Run: headless pygame with SDL's dummy video driver; simulated clock (each Clock.tick advances the game by its frame time, no real sleeping); random seed 0; keys injected as events and as key.get_pressed() state; no mouse input; restart key R tapped at the start of phases 3 and 4.
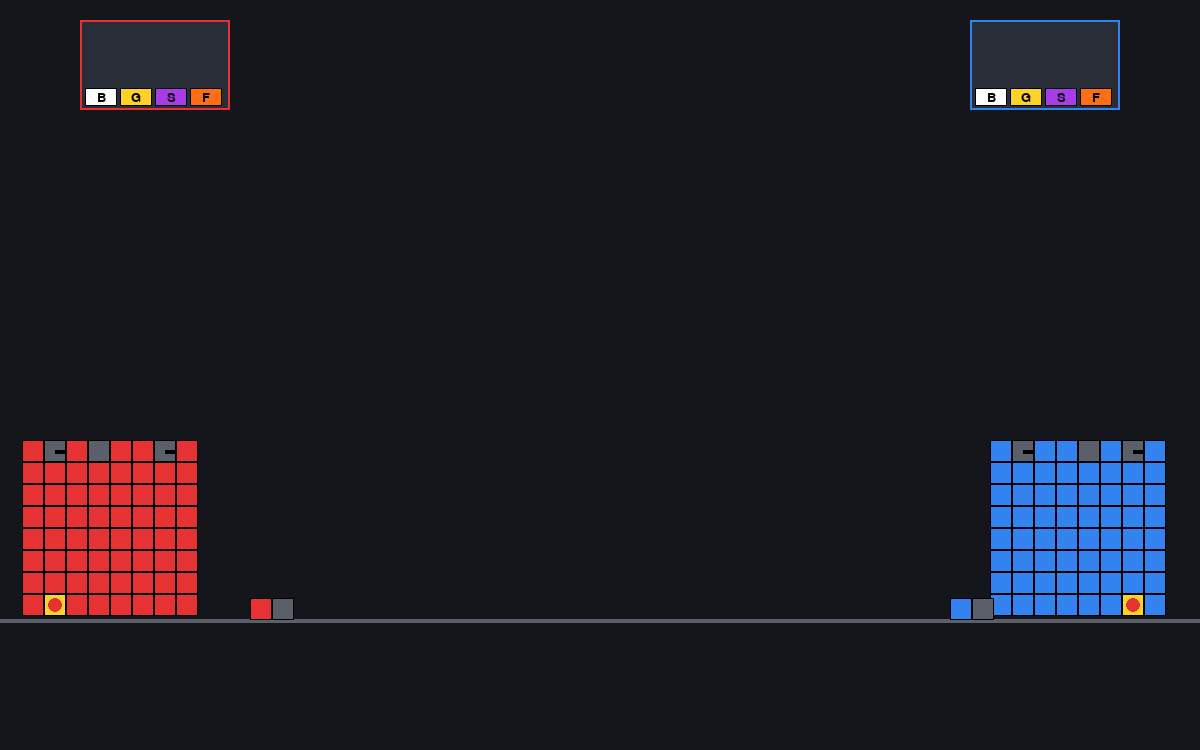
Frame 1 of 4 · flips 1–60 · no input
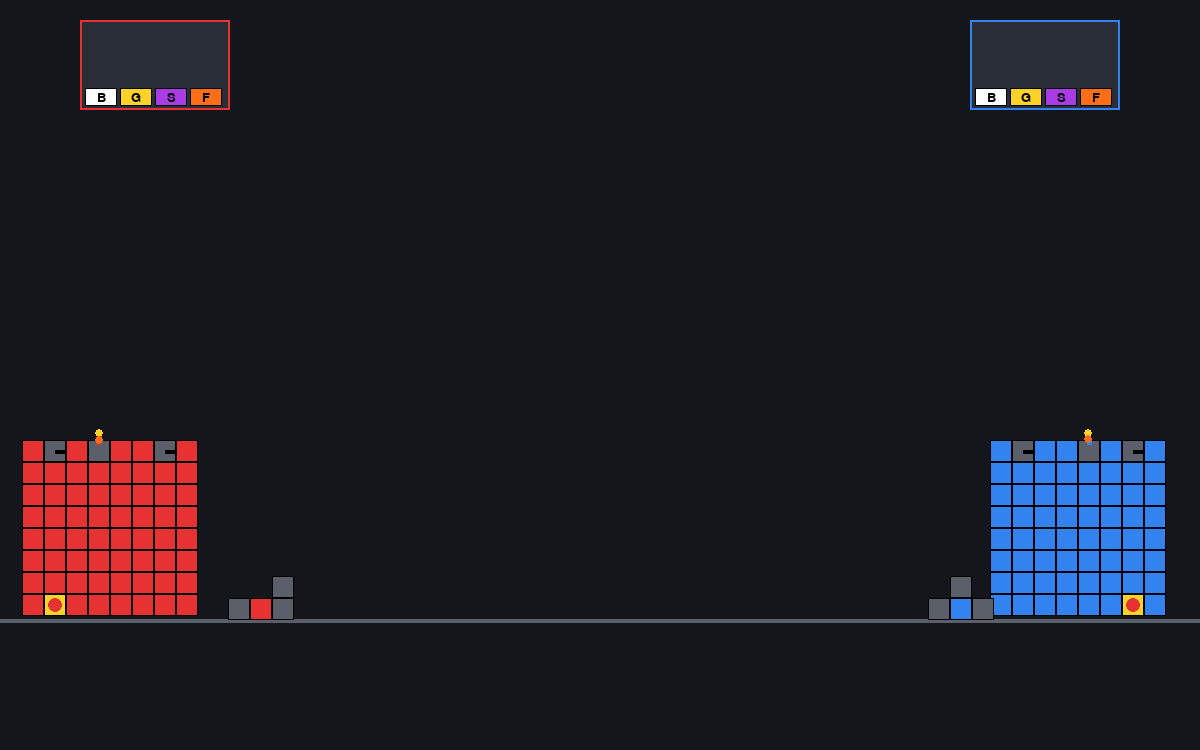
Frame 2 of 4 · flips 61–180 · tapped SPACE, RETURN · held RIGHT (→), D
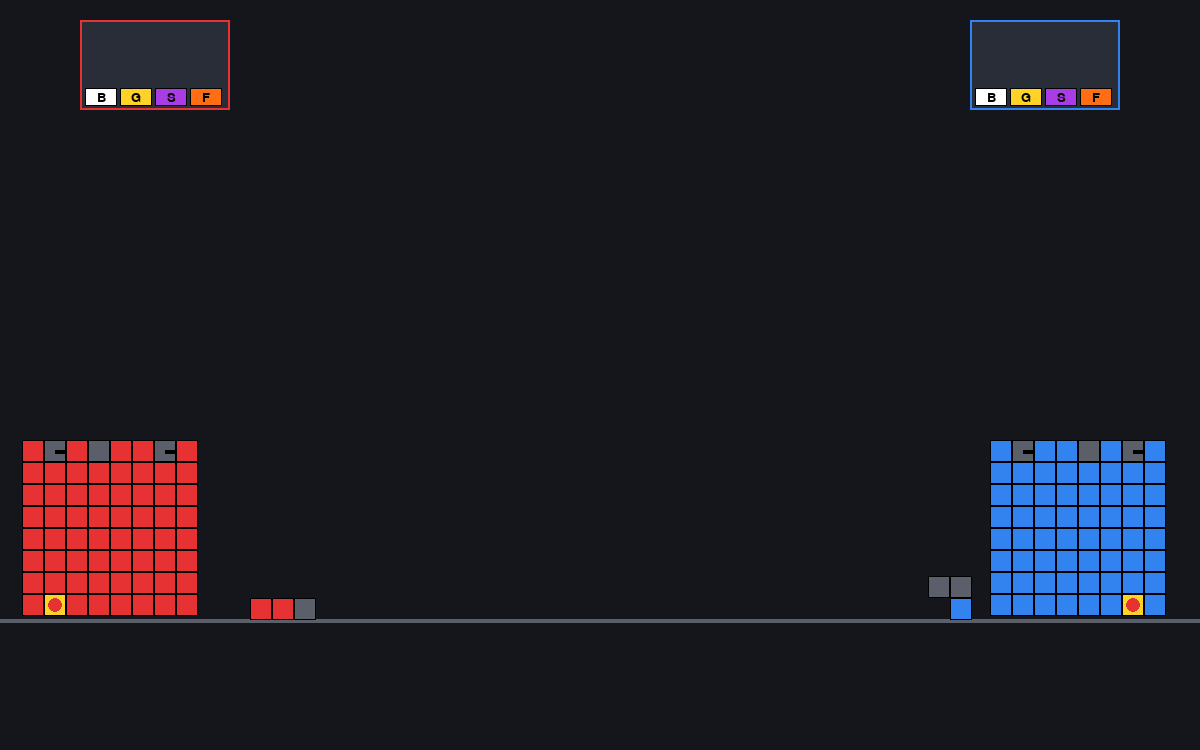
Frame 3 of 4 · flips 181–300 · tapped R · held DOWN (↓), S
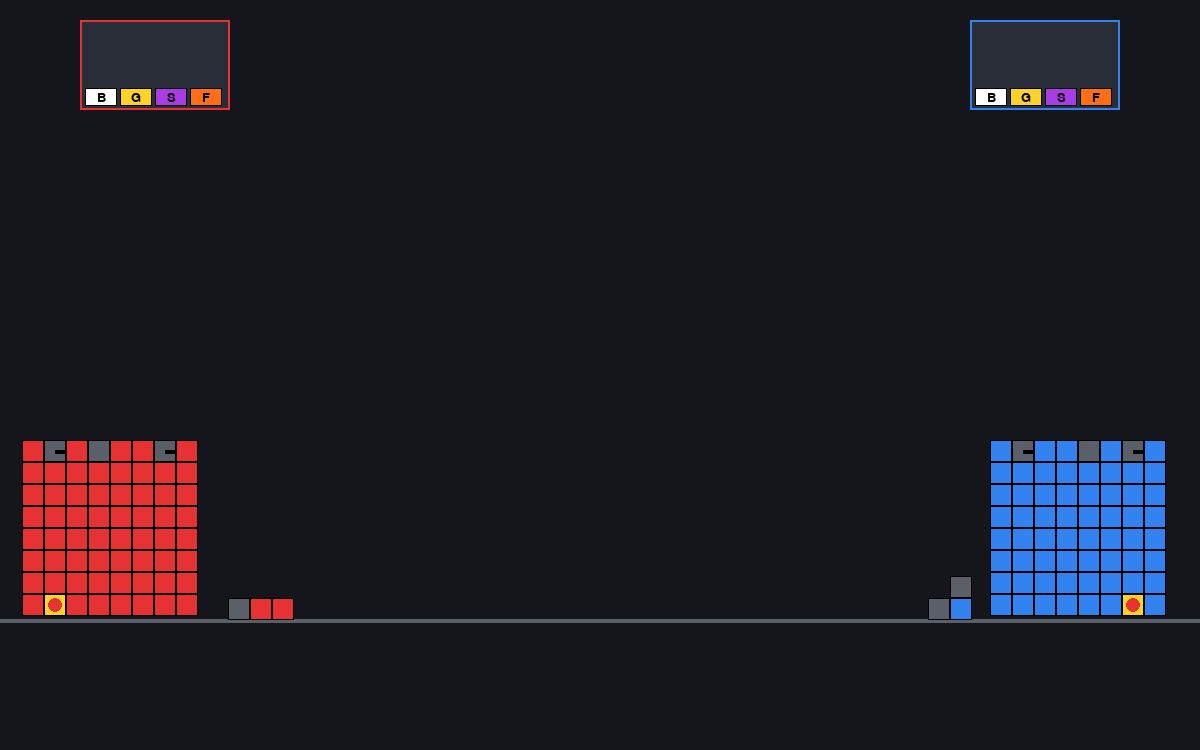
Frame 4 of 4 · flips 301–420 · tapped R · held LEFT (←), A, UP (↑), W

The pygame program that drew these frames:

import math
import random
import pygame

# --- Configuration ---
WIDTH, HEIGHT = 1200, 750
FPS = 60

BG_COLOR = (20, 22, 28)
RED_TEAM = (230, 50, 50)
BLUE_TEAM = (50, 130, 240)
WHITE = (255, 255, 255)
BLACK = (0, 0, 0)
GRAY = (90, 95, 105)
DARK_GRAY = (40, 45, 55)
YELLOW = (255, 210, 40)
ORANGE = (255, 110, 20)
PURPLE = (170, 60, 230)

GROUND_Y = 620
BLOCK_SIZE = 22

# --- Particle & Effect System ---

class Particle:
    def __init__(self, x, y, color, size, lifetime, vx=None, vy=None):
        self.x = x
        self.y = y
        self.color = color
        self.size = size
        self.lifetime = lifetime
        self.vx = vx if vx is not None else random.uniform(-2, 2)
        self.vy = vy if vy is not None else random.uniform(-2, 2)

    def update(self):
        self.x += self.vx
        self.y += self.vy
        self.lifetime -= 1
        self.size = max(0, self.size - 0.1)

    def draw(self, surface):
        if self.lifetime > 0 and self.size > 0:
            pygame.draw.circle(surface, self.color, (int(self.x), int(self.y)), int(self.size))


def create_explosion(x, y, particles_list, count=15, radius=30):
    colors = [ORANGE, YELLOW, RED_TEAM, DARK_GRAY, WHITE]
    for _ in range(count):
        speed = random.uniform(1, radius / 8)
        angle = random.uniform(0, 2 * math.pi)
        vx = math.cos(angle) * speed
        vy = math.sin(angle) * speed
        color = random.choice(colors)
        size = random.uniform(3, radius / 6)
        lifetime = random.randint(15, 35)
        particles_list.append(Particle(x, y, color, size, lifetime, vx, vy))


# --- Selection & Spawning ---

class ControlledBallDrop:
    def __init__(self, x, y, width, height, team):
        self.rect = pygame.Rect(x, y, width, height)
        self.team = team
        self.ball = None
        self.drop_timer = 0
        self.drop_delay = 50

        slot_w = (width - 20) // 4
        self.slots = []
        types = ['body', 'gun', 'saw', 'flame']
        colors = [WHITE, YELLOW, PURPLE, ORANGE]

        for i in range(4):
            sx = self.rect.left + 5 + i * (slot_w + 3)
            sy = self.rect.bottom - 22
            rect = pygame.Rect(sx, sy, slot_w, 18)
            self.slots.append((rect, types[i], colors[i]))

        self.spawn_ball()

    def spawn_ball(self):
        bx = self.rect.left + random.randint(20, self.rect.width - 20)
        by = self.rect.top + 10
        self.ball = {'x': bx, 'y': by, 'vy': 2.5}

    def update(self):
        if not self.ball:
            self.drop_timer += 1
            if self.drop_timer >= self.drop_delay:
                self.drop_timer = 0
                self.spawn_ball()
            return None

        self.ball['y'] += self.ball['vy']
        ball_rect = pygame.Rect(self.ball['x'] - 5, self.ball['y'] - 5, 10, 10)

        for slot_rect, slot_type, _ in self.slots:
            if slot_rect.colliderect(ball_rect):
                self.ball = None
                return slot_type

        if self.ball and self.ball['y'] >= self.rect.bottom - 5:
            self.ball = None

        return None

    def draw(self, surface, font):
        color = RED_TEAM if self.team == 'red' else BLUE_TEAM
        pygame.draw.rect(surface, DARK_GRAY, self.rect)
        pygame.draw.rect(surface, color, self.rect, 2)

        for slot_rect, slot_type, s_color in self.slots:
            pygame.draw.rect(surface, s_color, slot_rect)
            pygame.draw.rect(surface, BLACK, slot_rect, 1)
            lbl = font.render(slot_type[0].upper(), True, BLACK)
            surface.blit(lbl, lbl.get_rect(center=slot_rect.center))

        if self.ball:
            pygame.draw.circle(surface, color, (int(self.ball['x']), int(self.ball['y'])), 5)


# --- Base Structures ---

class BaseBlock:
    def __init__(self, gx, gy, block_type='standard'):
        self.gx = gx
        self.gy = gy
        self.block_type = block_type
        self.is_core = (block_type == 'core')
        self.is_gun = (block_type == 'turret')
        self.is_silo = (block_type == 'silo')

        self.max_hp = 500 if self.is_core else (250 if block_type == 'outer' else 150)
        self.hp = self.max_hp
        self.rect = pygame.Rect(gx * BLOCK_SIZE, gy * BLOCK_SIZE, BLOCK_SIZE, BLOCK_SIZE)
        self.shoot_cooldown = random.randint(0, 30)
        self.angle = 0

    def draw(self, surface, team_color):
        color = YELLOW if self.is_core else (GRAY if (self.is_gun or self.is_silo) else team_color)
        pygame.draw.rect(surface, color, self.rect)
        pygame.draw.rect(surface, BLACK, self.rect, 1)

        if self.is_core:
            pygame.draw.circle(surface, RED_TEAM, self.rect.center, 7)
        elif self.is_gun:
            end_x = self.rect.centerx + math.cos(self.angle) * 14
            end_y = self.rect.centery + math.sin(self.angle) * 14
            pygame.draw.line(surface, BLACK, self.rect.center, (end_x, end_y), 4)


class BreakableBase:
    def __init__(self, start_gx, team):
        self.team = team
        self.start_gx = start_gx
        self.blocks = []
        self.has_core = True
        self.missile_cooldown = 0
        self.build_structure()

    def build_structure(self):
        for x in range(8):
            for y in range(8):
                gy = (GROUND_Y // BLOCK_SIZE) - 1 - y
                gx = self.start_gx + x
                is_core = (x == 1 if self.team == 'red' else x == 6) and y == 0
                is_silo = (x == 3 if self.team == 'red' else x == 4) and y == 7
                is_gun = (y == 7 and x in [1, 6])

                b_type = 'core' if is_core else ('silo' if is_silo else ('turret' if is_gun else 'inner'))
                self.blocks.append(BaseBlock(gx, gy, b_type))

    def update_systems(self, enemy_mechs, projectiles, missiles):
        for b in self.blocks:
            if b.is_gun:
                target_mech = next((m for m in enemy_mechs if m.deployed and m.parts), None)
                if target_mech:
                    b.angle = math.atan2(target_mech.y - b.rect.centery, target_mech.x - b.rect.centerx)
                    b.shoot_cooldown += 1
                    if b.shoot_cooldown >= 40:
                        b.shoot_cooldown = 0
                        projectiles.append(AimedProjectile(b.rect.centerx, b.rect.centery, b.angle, self.team, damage=14))

        self.missile_cooldown += 1
        if self.missile_cooldown >= 180:
            silo_block = next((b for b in self.blocks if b.is_silo), None)
            if silo_block:
                self.missile_cooldown = 0
                missiles.append(HomingMissile(silo_block.rect.centerx, silo_block.rect.top, self.team))

    def draw(self, surface):
        color = RED_TEAM if self.team == 'red' else BLUE_TEAM
        for block in self.blocks:
            block.draw(surface, color)

    def damage_at(self, rect, amount, particles):
        for block in list(self.blocks):
            if block.rect.colliderect(rect):
                block.hp -= amount
                if block.hp <= 0:
                    if block.is_core:
                        self.has_core = False
                    create_explosion(block.rect.centerx, block.rect.centery, particles, count=12, radius=35)
                    self.blocks.remove(block)
                return True
        return False


# --- Projectiles & Homing Explosive Missiles ---

class AimedProjectile:
    def __init__(self, x, y, angle, team, damage=10):
        self.x = x
        self.y = y
        self.vx = math.cos(angle) * 8
        self.vy = math.sin(angle) * 8
        self.team = team
        self.damage = damage
        self.rect = pygame.Rect(x - 3, y - 3, 6, 6)

    def update(self):
        self.x += self.vx
        self.y += self.vy
        self.rect.center = (int(self.x), int(self.y))

    def draw(self, surface):
        color = RED_TEAM if self.team == 'red' else BLUE_TEAM
        pygame.draw.circle(surface, color, (int(self.x), int(self.y)), 4)


class HomingMissile:
    def __init__(self, x, y, team):
        self.x = x
        self.y = y
        self.team = team
        self.speed = 7.0
        self.angle = -math.pi / 2
        self.blast_radius = 75
        self.damage = 120
        self.rect = pygame.Rect(x - 6, y - 6, 12, 12)

    def update(self, enemy_mechs, enemy_base, particles):
        # 1. Trail Particles
        particles.append(Particle(self.x, self.y, ORANGE, 5, 10, vx=random.uniform(-1, 1), vy=random.uniform(-1, 1)))

        # 2. Find Nearest Homing Target
        target_x, target_y = None, None
        closest_dist = 9999

        for m in enemy_mechs:
            if m.deployed and m.parts:
                dist = math.hypot(m.x - self.x, m.y - self.y)
                if dist < closest_dist:
                    closest_dist = dist
                    target_x, target_y = m.x, m.y

        if not target_x:
            target_x = enemy_base.start_gx * BLOCK_SIZE + 80
            target_y = GROUND_Y - 50

        # 3. Steer Angle toward target
        desired_angle = math.atan2(target_y - self.y, target_x - self.x)
        angle_diff = (desired_angle - self.angle + math.pi) % (2 * math.pi) - math.pi
        self.angle += max(-0.08, min(0.08, angle_diff))

        # Move forward
        self.x += math.cos(self.angle) * self.speed
        self.y += math.sin(self.angle) * self.speed
        self.rect.center = (int(self.x), int(self.y))

    def explode(self, enemy_mechs, enemy_base, particles):
        create_explosion(self.x, self.y, particles, count=45, radius=self.blast_radius)

        # AOE Damage to Mechs
        for m in enemy_mechs:
            if m.deployed:
                for my_rect, _, _, my_rel in m.get_hitboxes():
                    if math.hypot(my_rect.centerx - self.x, my_rect.centery - self.y) <= self.blast_radius:
                        m.damage_part(my_rel, self.damage, particles)

        # AOE Damage to Base Blocks
        for b in list(enemy_base.blocks):
            if math.hypot(b.rect.centerx - self.x, b.rect.centery - self.y) <= self.blast_radius:
                b.hp -= self.damage
                if b.hp <= 0:
                    if b.is_core:
                        enemy_base.has_core = False
                    enemy_base.blocks.remove(b)

    def draw(self, surface):
        color = RED_TEAM if self.team == 'red' else BLUE_TEAM
        end_x = self.x - math.cos(self.angle) * 12
        end_y = self.y - math.sin(self.angle) * 12
        pygame.draw.line(surface, color, (self.x, self.y), (end_x, end_y), 5)
        pygame.draw.circle(surface, YELLOW, (int(self.x), int(self.y)), 4)


# --- Mech Unit ---

class Mech:
    def __init__(self, team, zone_rect):
        self.team = team
        self.zone = zone_rect
        self.parts = []
        self.deployed = False
        self.x = zone_rect.centerx
        self.y = GROUND_Y - BLOCK_SIZE
        self.dir = 1 if team == 'red' else -1
        self.parts.append([0, 0, 'body', 100, 0])

    def add_part(self, part_type):
        if self.deployed:
            return

        existing_coords = {(p[0], p[1]) for p in self.parts}
        candidates = []

        for px, py, _, _, _ in self.parts:
            for dx, dy in [(0, -1), (1, 0), (-1, 0), (0, 1)]:
                nx, ny = px + dx, py + dy
                if (nx, ny) not in existing_coords and ny <= 0:
                    candidates.append((nx, ny))

        if candidates:
            chosen = random.choice(candidates)
            hp = 120 if part_type == 'body' else 70
            self.parts.append([chosen[0], chosen[1], part_type, hp, 0])

        if len(self.parts) >= 6:
            self.deployed = True

    def get_hitboxes(self):
        hitboxes = []
        for px, py, ptype, hp, _ in self.parts:
            bx = int(self.x) + px * BLOCK_SIZE
            by = int(self.y) + py * BLOCK_SIZE
            hitboxes.append((pygame.Rect(bx, by, BLOCK_SIZE, BLOCK_SIZE), ptype, hp, (px, py)))
        return hitboxes

    def damage_part(self, rel_coord, damage, particles):
        for part in list(self.parts):
            if (part[0], part[1]) == rel_coord:
                part[3] -= damage
                if part[3] <= 0:
                    bx = int(self.x) + part[0] * BLOCK_SIZE
                    by = int(self.y) + part[1] * BLOCK_SIZE
                    create_explosion(bx, by, particles, count=10, radius=20)
                    self.parts.remove(part)
                break

    def update(self, enemy_base, enemy_mechs, projectiles, particles):
        if not self.deployed or not self.parts:
            return

        # Fire Guns
        for part in self.parts:
            if part[2] == 'gun':
                part[4] += 1
                if part[4] >= 30:
                    part[4] = 0
                    gx = int(self.x) + part[0] * BLOCK_SIZE + BLOCK_SIZE // 2
                    gy = int(self.y) + part[1] * BLOCK_SIZE + BLOCK_SIZE // 2
                    angle = math.atan2(GROUND_Y - 50 - gy, (enemy_base.start_gx * BLOCK_SIZE) - gx)
                    projectiles.append(AimedProjectile(gx, gy, angle, self.team, damage=15))

        # Check Incoming Bullets
        for p in list(projectiles):
            if p.team != self.team:
                for my_rect, _, _, my_rel in self.get_hitboxes():
                    if my_rect.colliderect(p.rect):
                        self.damage_part(my_rel, p.damage, particles)
                        if p in projectiles:
                            projectiles.remove(p)

        # Movement / Melee
        fighting = False
        for enemy in enemy_mechs:
            if enemy.deployed and enemy.parts:
                for my_rect, my_type, _, my_rel in self.get_hitboxes():
                    for enemy_rect, enemy_type, _, enemy_rel in enemy.get_hitboxes():
                        if my_rect.colliderect(enemy_rect):
                            fighting = True
                            enemy.damage_part(enemy_rel, 2.0, particles)

        if not fighting:
            self.x += 1.5 * self.dir
            for my_rect, ptype, _, _ in self.get_hitboxes():
                enemy_base.damage_at(my_rect, 2.0, particles)

    def draw(self, surface):
        color = RED_TEAM if self.team == 'red' else BLUE_TEAM

        for px, py, ptype, _, _ in self.parts:
            bx = int(self.x) + px * BLOCK_SIZE
            by = int(self.y) + py * BLOCK_SIZE
            rect = pygame.Rect(bx, by, BLOCK_SIZE, BLOCK_SIZE)

            pygame.draw.rect(surface, color if ptype == 'body' else GRAY, rect)
            pygame.draw.rect(surface, BLACK, rect, 1)


# --- Main Loop ---

def main():
    pygame.init()
    screen = pygame.display.set_mode((WIDTH, HEIGHT))
    pygame.display.set_caption("Homing Missile Warfare")
    clock = pygame.time.Clock()

    font = pygame.font.SysFont(None, 20)
    large_font = pygame.font.SysFont(None, 60)

    red_base = BreakableBase(start_gx=1, team='red')
    blue_base = BreakableBase(start_gx=(WIDTH // BLOCK_SIZE) - 9, team='blue')

    red_rand = ControlledBallDrop(80, 20, 150, 90, 'red')
    blue_rand = ControlledBallDrop(WIDTH - 230, 20, 150, 90, 'blue')

    red_zone = pygame.Rect(200, GROUND_Y - 120, 100, 120)
    blue_zone = pygame.Rect(WIDTH - 300, GROUND_Y - 120, 100, 120)

    red_mechs = [Mech('red', red_zone)]
    blue_mechs = [Mech('blue', blue_zone)]

    projectiles = []
    missiles = []
    particles = []

    game_over = False
    winner = None

    running = True
    while running:
        for event in pygame.event.get():
            if event.type == pygame.QUIT:
                running = False
            elif event.type == pygame.KEYDOWN and event.key == pygame.K_r:
                main()
                return

        if not game_over:
            # Assembly Controls
            r_part = red_rand.update()
            if r_part:
                if red_mechs[-1].deployed:
                    red_mechs.append(Mech('red', red_zone))
                red_mechs[-1].add_part(r_part)

            b_part = blue_rand.update()
            if b_part:
                if blue_mechs[-1].deployed:
                    blue_mechs.append(Mech('blue', blue_zone))
                blue_mechs[-1].add_part(b_part)

            # Systems Update
            red_base.update_systems(blue_mechs, projectiles, missiles)
            blue_base.update_systems(red_mechs, projectiles, missiles)

            # Update Missiles with Homing & Massive AOE Blast
            for m in list(missiles):
                targets_mechs = blue_mechs if m.team == 'red' else red_mechs
                target_base = blue_base if m.team == 'red' else red_base

                m.update(targets_mechs, target_base, particles)

                # Impact Conditions
                collided = False
                for mech in targets_mechs:
                    if mech.deployed:
                        for rect, _, _, _ in mech.get_hitboxes():
                            if rect.colliderect(m.rect):
                                collided = True
                                break

                if collided or target_base.damage_at(m.rect, 10, particles) or m.y >= GROUND_Y:
                    m.explode(targets_mechs, target_base, particles)
                    if m in missiles:
                        missiles.remove(m)

            # Update Projectiles
            for p in list(projectiles):
                p.update()
                if p.x < 0 or p.x > WIDTH or p.y < 0 or p.y > HEIGHT:
                    projectiles.remove(p)

            # Update Mechs
            for m in list(red_mechs):
                m.update(blue_base, blue_mechs, projectiles, particles)
                if not m.parts:
                    red_mechs.remove(m)

            for m in list(blue_mechs):
                m.update(red_base, red_mechs, projectiles, particles)
                if not m.parts:
                    blue_mechs.remove(m)

            # Particle Systems
            for p in list(particles):
                p.update()
                if p.lifetime <= 0:
                    particles.remove(p)

            # Ensure Next Mech Spawning
            if not red_mechs or red_mechs[-1].deployed:
                red_mechs.append(Mech('red', red_zone))
            if not blue_mechs or blue_mechs[-1].deployed:
                blue_mechs.append(Mech('blue', blue_zone))

            # Core Destruction Check
            if not blue_base.has_core:
                game_over = True
                winner = "RED"
            elif not red_base.has_core:
                game_over = True
                winner = "BLUE"

        # Rendering
        screen.fill(BG_COLOR)
        pygame.draw.line(screen, GRAY, (0, GROUND_Y), (WIDTH, GROUND_Y), 4)

        red_base.draw(screen)
        blue_base.draw(screen)

        for m in red_mechs + blue_mechs:
            m.draw(screen)

        for p in projectiles:
            p.draw(screen)

        for m in missiles:
            m.draw(screen)

        for p in particles:
            p.draw(screen)

        red_rand.draw(screen, font)
        blue_rand.draw(screen, font)

        if game_over:
            overlay = pygame.Surface((WIDTH, HEIGHT), pygame.SRCALPHA)
            overlay.fill((0, 0, 0, 180))
            screen.blit(overlay, (0, 0))

            txt = large_font.render(f"{winner} TEAM WINS!", True, WHITE)
            rst = font.render("Press 'R' to Restart", True, WHITE)
            screen.blit(txt, (WIDTH // 2 - txt.get_width() // 2, HEIGHT // 2 - 30))
            screen.blit(rst, (WIDTH // 2 - rst.get_width() // 2, HEIGHT // 2 + 30))

        pygame.display.flip()
        clock.tick(FPS)

    pygame.quit()

if __name__ == "__main__":
    main()
